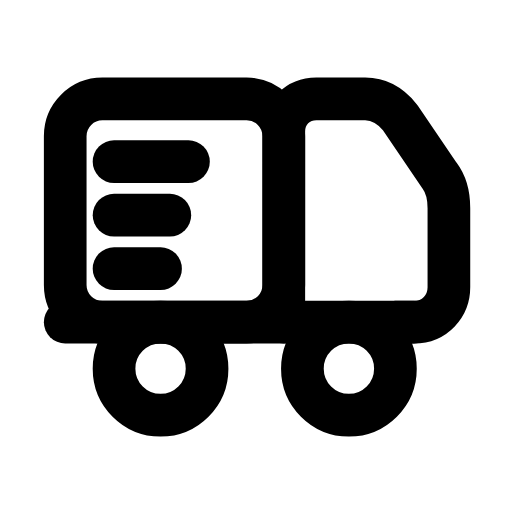
t = 0.00 s
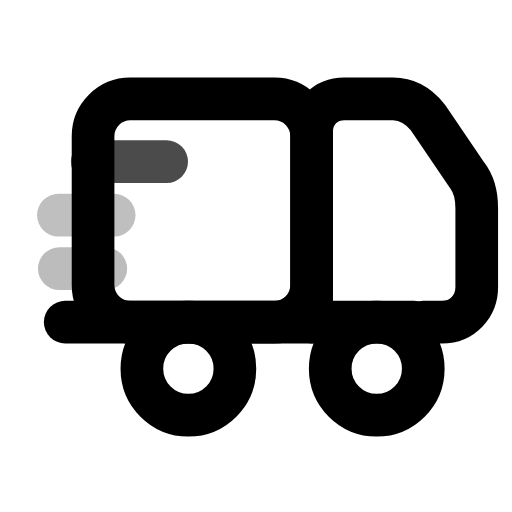
t = 0.25 s
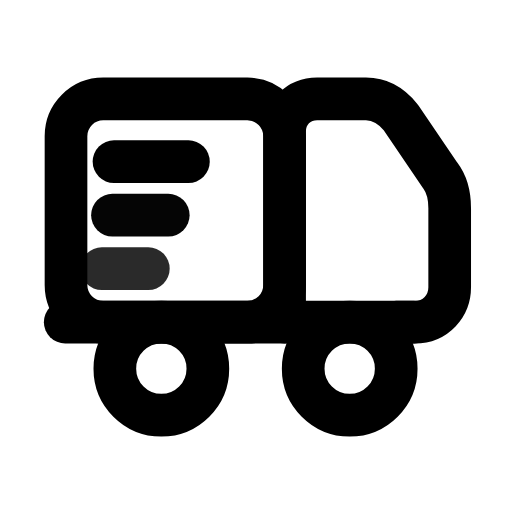
t = 0.51 s
t = 0.73 s: frame unchanged from t = 0.00 s, image omitted
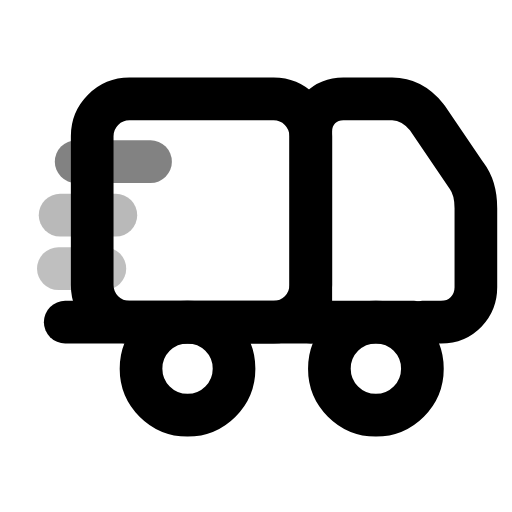
t = 1.01 s
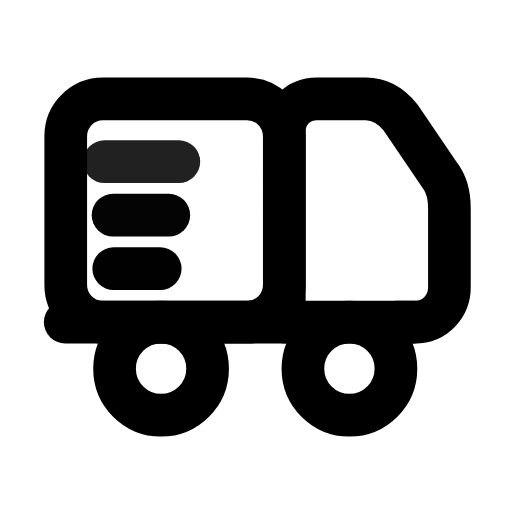
t = 1.25 s

The animated SVG that drew these frames (rendered in a browser with its animation timeline set to each time). Animation: 7 SMIL elements (animate=3,animateTransform=4); one cycle of 1.50 s, repeats indefinitely.

<svg xmlns="http://www.w3.org/2000/svg" width="24" height="24" viewBox="0 0 24 24" fill="none"><g transform="translate(0.005 -1.903) scale(1.09)"><g><animateTransform attributeName="transform" type="translate" values="0 0;1.2 0;0 0;0 0;1.2 0;0 0;0 0" keyTimes="0;0.225;0.45;0.6;0.75;0.9;1" dur="1.5s" repeatCount="indefinite" calcMode="spline" keySplines="0.16 1 0.3 1;0.16 1 0.3 1;0.16 1 0.3 1;0.16 1 0.3 1;0.16 1 0.3 1;0.16 1 0.3 1"/><rect stroke="currentColor" stroke-width="1.835" stroke-linecap="round" stroke-linejoin="round" fill="none" x="2.8" y="6" width="9.4" height="9.6" rx="1.6"></rect><path stroke="currentColor" stroke-width="1.835" stroke-linecap="round" stroke-linejoin="round" fill="none" d="M12.2 15.6L12.2 7.4C12.2 6.6 12.8 6 13.6 6L15.7 6C16.3 6 16.8 6.3 17.2 6.8L18.9 9.3C19.2 9.7 19.3 10.2 19.3 10.7L19.3 14.1C19.3 14.9 18.7 15.6 17.8 15.6L17 15.6"></path><circle stroke="currentColor" stroke-width="1.835" stroke-linecap="round" stroke-linejoin="round" fill="none" cx="6.9" cy="17.6" r="2"></circle><circle stroke="currentColor" stroke-width="1.835" stroke-linecap="round" stroke-linejoin="round" fill="none" cx="15" cy="17.6" r="2"></circle></g><line stroke="currentColor" stroke-width="1.835" stroke-linecap="round" stroke-linejoin="round" fill="none" x1="2.8" y1="15.6" x2="17.8" y2="15.6"></line><line stroke="currentColor" stroke-width="1.835" stroke-linecap="round" stroke-linejoin="round" fill="none" x1="4.9" y1="8.7" x2="8.1" y2="8.7"><animateTransform attributeName="transform" type="translate" values="0 0;-2.4 0;0 0;0 0;0 0;0 0;-2.4 0;0 0;0 0" keyTimes="0;0.135;0.3825;0.45;0.6;0.645;0.81;0.9;1" dur="1.5s" repeatCount="indefinite" calcMode="spline" keySplines="0.16 1 0.3 1;0.16 1 0.3 1;0.16 1 0.3 1;0.16 1 0.3 1;0.16 1 0.3 1;0.16 1 0.3 1;0.16 1 0.3 1;0.16 1 0.3 1"/><animate attributeName="opacity" values="1;0.25;1;1;1;1;0.25;1;1" keyTimes="0;0.135;0.3825;0.45;0.6;0.645;0.81;0.9;1" dur="1.5s" repeatCount="indefinite" calcMode="spline" keySplines="0.16 1 0.3 1;0.16 1 0.3 1;0.16 1 0.3 1;0.16 1 0.3 1;0.16 1 0.3 1;0.16 1 0.3 1;0.16 1 0.3 1;0.16 1 0.3 1"/></line><line stroke="currentColor" stroke-width="1.835" stroke-linecap="round" stroke-linejoin="round" fill="none" x1="4.9" y1="11" x2="7.3" y2="11"><animateTransform attributeName="transform" type="translate" values="0 0;-2.4 0;0 0;0 0;-2.4 0;0 0;0 0" keyTimes="0;0.225;0.45;0.6;0.75;0.9;1" dur="1.5s" repeatCount="indefinite" calcMode="spline" keySplines="0.16 1 0.3 1;0.16 1 0.3 1;0.16 1 0.3 1;0.16 1 0.3 1;0.16 1 0.3 1;0.16 1 0.3 1"/><animate attributeName="opacity" values="1;0.25;1;1;0.25;1;1" keyTimes="0;0.225;0.45;0.6;0.75;0.9;1" dur="1.5s" repeatCount="indefinite" calcMode="spline" keySplines="0.16 1 0.3 1;0.16 1 0.3 1;0.16 1 0.3 1;0.16 1 0.3 1;0.16 1 0.3 1;0.16 1 0.3 1"/></line><line stroke="currentColor" stroke-width="1.835" stroke-linecap="round" stroke-linejoin="round" fill="none" x1="4.9" y1="13.3" x2="6.9" y2="13.3"><animateTransform attributeName="transform" type="translate" values="0 0;-2.4 0;0 0;0 0;-2.4 0;0 0;0 0" keyTimes="0;0.306;0.45;0.6;0.696;0.9;1" dur="1.5s" repeatCount="indefinite" calcMode="spline" keySplines="0.16 1 0.3 1;0.16 1 0.3 1;0.16 1 0.3 1;0.16 1 0.3 1;0.16 1 0.3 1;0.16 1 0.3 1"/><animate attributeName="opacity" values="1;0.25;1;1;0.25;1;1" keyTimes="0;0.306;0.45;0.6;0.696;0.9;1" dur="1.5s" repeatCount="indefinite" calcMode="spline" keySplines="0.16 1 0.3 1;0.16 1 0.3 1;0.16 1 0.3 1;0.16 1 0.3 1;0.16 1 0.3 1;0.16 1 0.3 1"/></line></g></svg>
